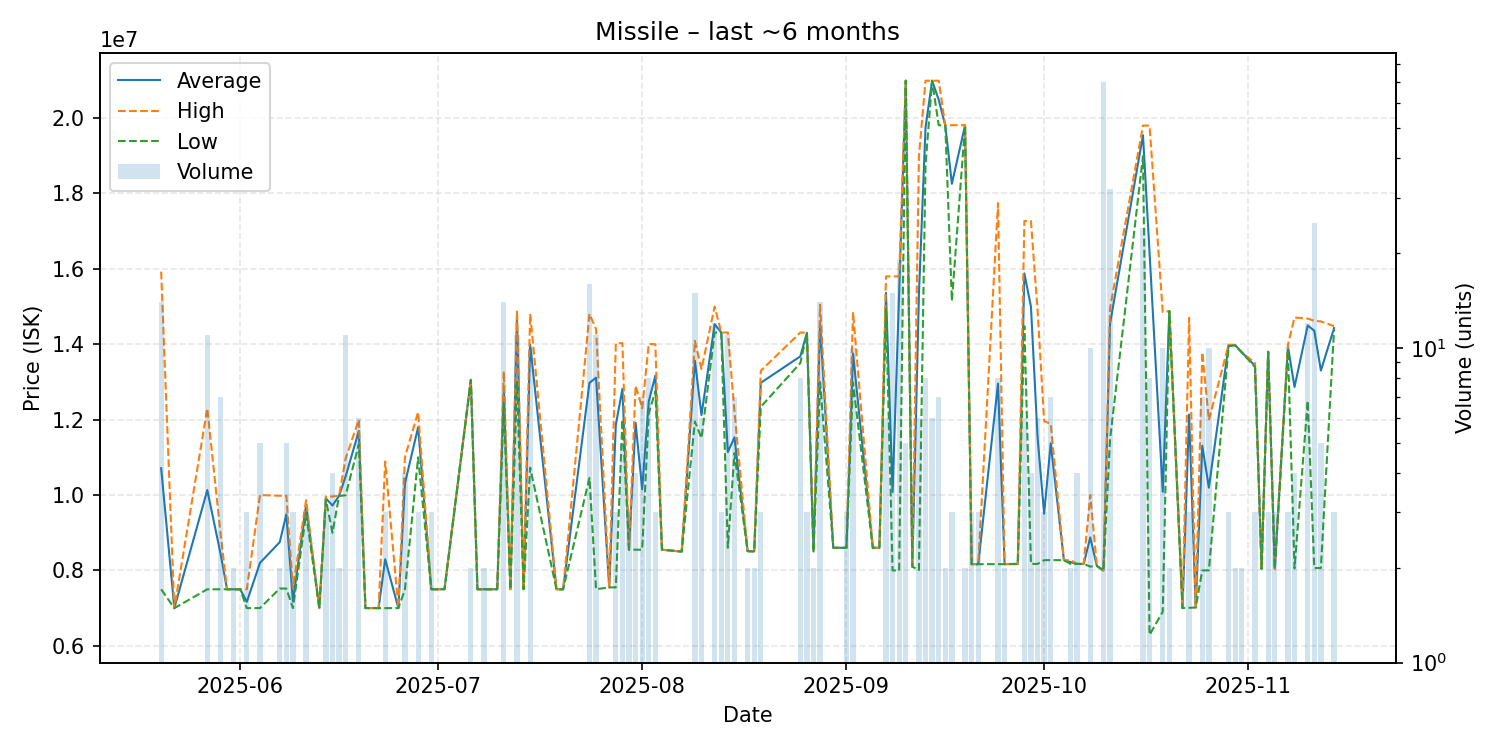

Values plotted in this chart, from the file beside it:
date, average, highest, lowest, order_count, volume
2025-05-20, 10712786, 15925000, 7500000, 8, 14
2025-05-22, 7000000, 7000000, 7000000, 1, 1
2025-05-27, 10131091, 12300000, 7500000, 9, 11
2025-05-29, 8457143, 9000500, 7500000, 7, 7
2025-05-30, 7500000, 7500000, 7500000, 1, 1
2025-05-31, 7500000, 7500000, 7500000, 2, 2
2025-06-01, 7500000, 7500000, 7500000, 1, 1
2025-06-02, 7167333, 7500000, 7001000, 3, 3
2025-06-04, 8200800, 9999000, 7002000, 4, 5
2025-06-07, 8750500, 9981000, 7520000, 2, 2
2025-06-08, 9488600, 9981000, 7520000, 4, 5
2025-06-09, 7174667, 7520000, 7002000, 3, 3
2025-06-11, 9743333, 9865000, 9500000, 3, 3
2025-06-13, 7000000, 7000000, 7000000, 1, 1
2025-06-14, 9910000, 9960000, 9885000, 3, 3
2025-06-15, 9722250, 9960000, 9000000, 4, 4
2025-06-16, 9978500, 9982000, 9975000, 2, 2
2025-06-17, 10497636, 10970000, 9994000, 10, 11
2025-06-19, 11700000, 12000000, 11350000, 3, 6
2025-06-20, 7002000, 7002000, 7002000, 1, 1
2025-06-21, 7001000, 7001000, 7001000, 1, 1
2025-06-22, 7000000, 7000000, 7000000, 1, 1
2025-06-23, 8296667, 10890000, 7000000, 3, 3
2025-06-25, 7001000, 7001000, 7001000, 1, 1
2025-06-26, 10312500, 11010000, 7500000, 4, 4
2025-06-28, 11800000, 12200000, 11000000, 3, 3
2025-06-30, 7501000, 7501000, 7501000, 3, 3
2025-07-01, 7501000, 7501000, 7501000, 1, 1
2025-07-02, 7502000, 7502000, 7502000, 1, 1
2025-07-06, 13055000, 13060000, 13050000, 2, 2
2025-07-07, 7501000, 7501000, 7501000, 1, 1
2025-07-08, 7500000, 7500000, 7500000, 2, 2
2025-07-09, 7500000, 7500000, 7500000, 1, 1
2025-07-10, 7500000, 7500000, 7500000, 1, 1
2025-07-11, 12787857, 13280000, 12440000, 14, 14
2025-07-12, 7501000, 7501000, 7501000, 1, 1
2025-07-13, 14730909, 14905000, 13000000, 4, 11
2025-07-14, 7503000, 7503000, 7503000, 1, 1
2025-07-15, 13993200, 14810000, 10726000, 3, 10
2025-07-19, 7500000, 7500000, 7500000, 1, 1
2025-07-20, 7500000, 7500000, 7500000, 1, 1
2025-07-24, 12976875, 14805000, 10455000, 13, 16
2025-07-25, 13112909, 14400000, 7501000, 3, 11
2025-07-27, 7551000, 7551000, 7551000, 1, 1
2025-07-28, 11863333, 14020000, 7550000, 2, 3
2025-07-29, 12814000, 14030000, 12000000, 4, 5
2025-07-30, 8550333, 8551000, 8550000, 3, 3
2025-07-31, 11915000, 12900000, 8550000, 4, 4
2025-08-01, 10155714, 12300000, 8550000, 6, 7
2025-08-02, 12485000, 14010000, 12175000, 7, 8
2025-08-03, 13166667, 14000000, 12750000, 3, 3
2025-08-04, 8551000, 8551000, 8551000, 1, 1
2025-08-07, 8500000, 8500000, 8500000, 1, 1
2025-08-09, 13564667, 14090000, 11950000, 10, 15
2025-08-10, 12121667, 13340000, 11510000, 3, 6
2025-08-12, 14532500, 15000000, 14310000, 4, 12
2025-08-13, 14310000, 14310000, 14310000, 1, 3
2025-08-14, 11139455, 14310000, 8600500, 7, 11
2025-08-15, 11530000, 12230000, 11110000, 5, 7
2025-08-17, 8512000, 8512000, 8512000, 2, 2
... 64 more rows
